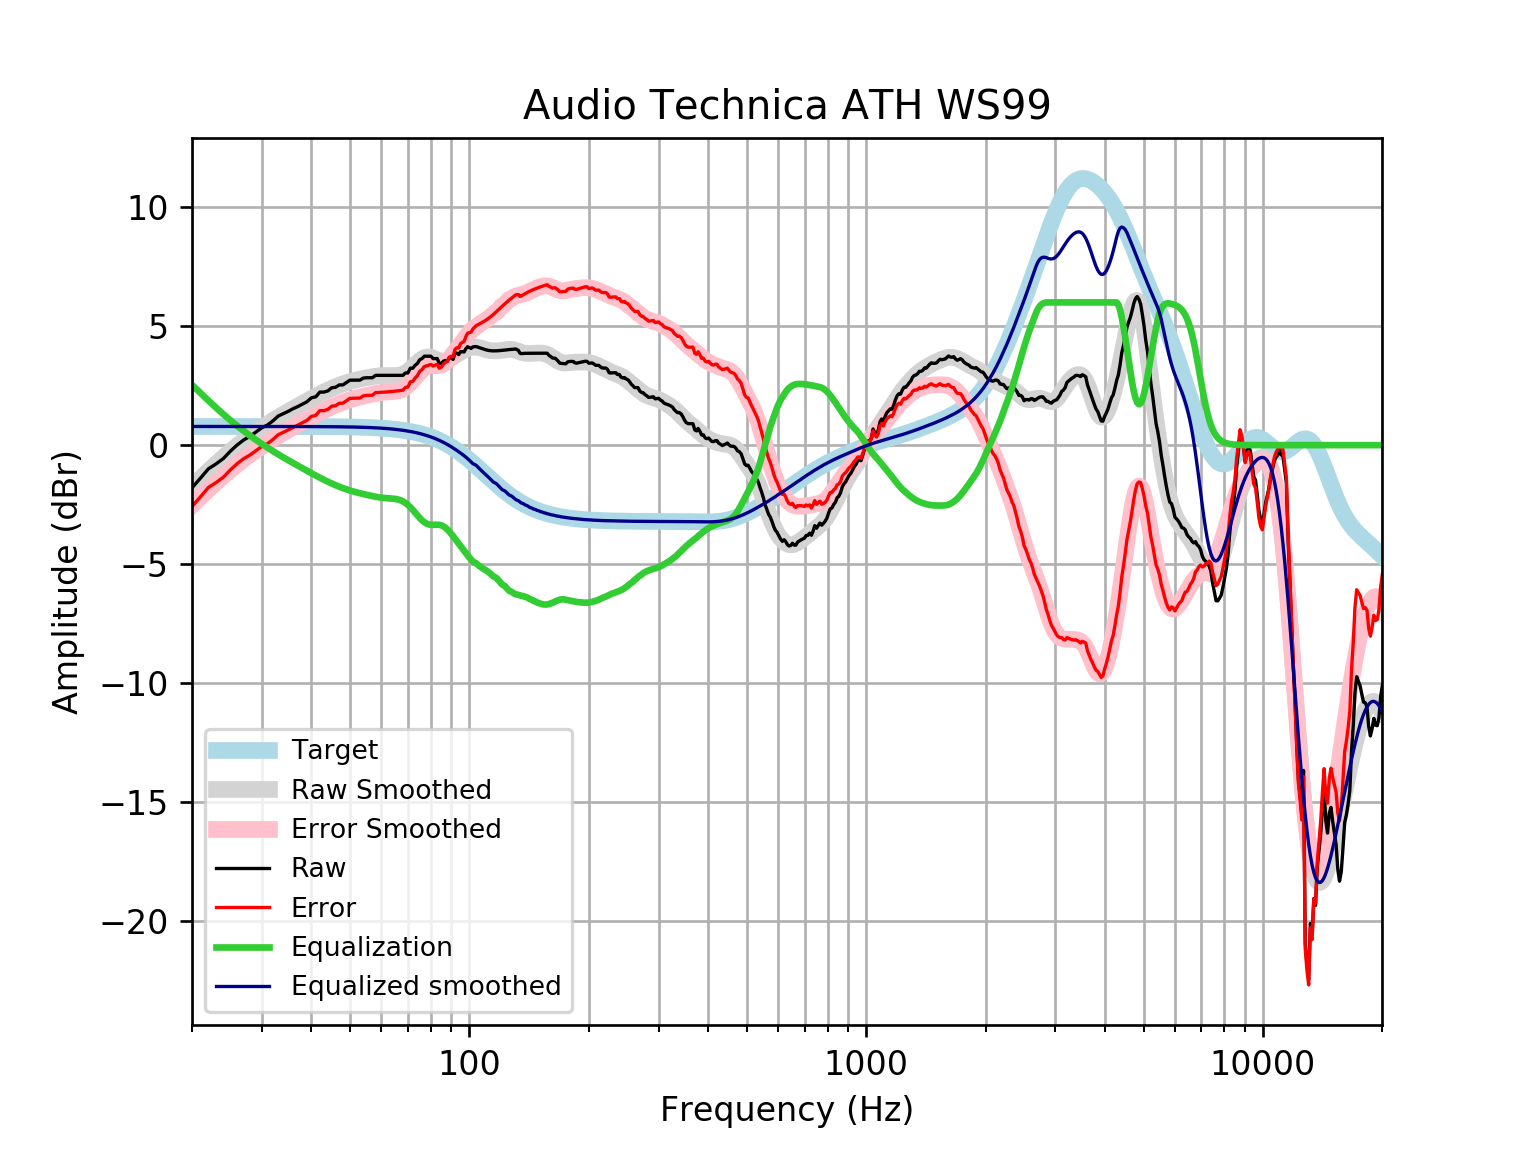

Values plotted in this chart, from the file beside it:
frequency, raw, error, smoothed, error_smoothed, equalization, equalized_raw, equalized_smoothed, target
20, -1.793, -2.579, -1.746, -2.532, 2.532, 0.7388, 0.7859, 0.7859
21, -1.391, -2.177, -1.405, -2.191, 2.191, 0.8006, 0.7859, 0.7859
22, -0.995, -1.781, -1.086, -1.872, 1.872, 0.8771, 0.7859, 0.7858
23, -0.7873, -1.573, -0.7882, -1.574, 1.574, 0.7867, 0.7858, 0.7858
24, -0.56, -1.346, -0.5113, -1.297, 1.297, 0.737, 0.7858, 0.7858
25, -0.2512, -1.037, -0.2569, -1.043, 1.043, 0.7915, 0.7857, 0.7857
26, 0.00902, -0.7766, -0.02354, -0.8092, 0.8092, 0.8182, 0.7857, 0.7857
27, 0.2185, -0.5671, 0.1903, -0.5953, 0.5953, 0.8137, 0.7856, 0.7856
28, 0.3701, -0.4154, 0.3866, -0.3989, 0.3989, 0.769, 0.7855, 0.7855
29, 0.5569, -0.2284, 0.5677, -0.2177, 0.2177, 0.7746, 0.7854, 0.7854
30, 0.7323, -0.05295, 0.7354, -0.04976, 0.04976, 0.782, 0.7852, 0.7852
31, 0.8466, 0.0616, 0.8916, 0.1065, -0.1065, 0.7401, 0.785, 0.785
32, 1.023, 0.2383, 1.037, 0.2525, -0.2525, 0.7706, 0.7848, 0.7848
33, 1.224, 0.4397, 1.174, 0.3893, -0.3893, 0.835, 0.7846, 0.7846
34, 1.325, 0.5405, 1.302, 0.5179, -0.5179, 0.8069, 0.7843, 0.7843
35, 1.425, 0.6415, 1.423, 0.6395, -0.6395, 0.7859, 0.7839, 0.7839
36, 1.536, 0.7529, 1.539, 0.7554, -0.7554, 0.781, 0.7835, 0.7835
37, 1.627, 0.8435, 1.65, 0.8669, -0.8669, 0.7597, 0.783, 0.783
38, 1.727, 0.9447, 1.757, 0.9746, -0.9746, 0.7525, 0.7824, 0.7824
39, 1.828, 1.046, 1.861, 1.079, -1.079, 0.7485, 0.7818, 0.7818
40, 1.992, 1.211, 1.961, 1.18, -1.18, 0.8116, 0.781, 0.781
41, 2.029, 1.249, 2.057, 1.277, -1.277, 0.7515, 0.7801, 0.7801
42, 2.23, 1.451, 2.149, 1.37, -1.37, 0.8603, 0.7791, 0.7791
43, 2.23, 1.452, 2.235, 1.457, -1.457, 0.7732, 0.778, 0.7779
44, 2.28, 1.504, 2.315, 1.538, -1.538, 0.7424, 0.7766, 0.7766
45, 2.411, 1.636, 2.389, 1.614, -1.614, 0.7976, 0.7752, 0.7751
46, 2.431, 1.658, 2.457, 1.683, -1.683, 0.7477, 0.7735, 0.7734
47, 2.532, 1.76, 2.519, 1.748, -1.748, 0.784, 0.7715, 0.7715
48, 2.532, 1.762, 2.576, 1.806, -1.806, 0.7254, 0.7694, 0.7694
49, 2.632, 1.865, 2.626, 1.859, -1.859, 0.7728, 0.767, 0.767
50, 2.731, 1.967, 2.671, 1.907, -1.907, 0.8239, 0.7643, 0.7642
51, 2.733, 1.972, 2.711, 1.95, -1.95, 0.7833, 0.7612, 0.7612
52, 2.733, 1.975, 2.745, 1.988, -1.988, 0.7453, 0.7579, 0.7578
53, 2.733, 1.979, 2.776, 2.022, -2.022, 0.7107, 0.7541, 0.7541
54, 2.818, 2.068, 2.804, 2.054, -2.054, 0.7635, 0.7499, 0.7499
55, 2.833, 2.088, 2.83, 2.085, -2.085, 0.7486, 0.7453, 0.7453
56, 2.833, 2.093, 2.854, 2.114, -2.114, 0.7192, 0.7402, 0.7401
57, 2.833, 2.099, 2.877, 2.142, -2.142, 0.6913, 0.7345, 0.7345
58, 2.934, 2.206, 2.896, 2.168, -2.168, 0.7663, 0.7283, 0.7283
59, 2.934, 2.213, 2.912, 2.19, -2.19, 0.744, 0.7215, 0.7215
60, 2.934, 2.22, 2.922, 2.208, -2.208, 0.7258, 0.714, 0.714
61, 2.934, 2.228, 2.928, 2.222, -2.222, 0.7122, 0.7058, 0.7058
62, 2.934, 2.237, 2.928, 2.232, -2.232, 0.7025, 0.6969, 0.6969
63, 2.934, 2.247, 2.926, 2.239, -2.239, 0.6948, 0.6871, 0.6871
64, 2.934, 2.257, 2.924, 2.247, -2.247, 0.6865, 0.6765, 0.6765
65, 2.934, 2.269, 2.925, 2.26, -2.26, 0.6739, 0.665, 0.665
66, 2.934, 2.281, 2.933, 2.281, -2.281, 0.653, 0.6525, 0.6525
67, 2.934, 2.295, 2.953, 2.314, -2.314, 0.62, 0.639, 0.639
68, 2.934, 2.31, 2.987, 2.362, -2.362, 0.5718, 0.6244, 0.6244
69, 3.035, 2.426, 3.036, 2.428, -2.428, 0.607, 0.6087, 0.6087
70, 3.035, 2.443, 3.102, 2.51, -2.51, 0.5243, 0.5918, 0.5918
71, 3.236, 2.662, 3.182, 2.609, -2.609, 0.627, 0.5736, 0.5736
72, 3.232, 2.677, 3.273, 2.719, -2.719, 0.5125, 0.5541, 0.5541
73, 3.355, 2.822, 3.37, 2.836, -2.836, 0.5189, 0.5333, 0.5333
74, 3.436, 2.925, 3.465, 2.954, -2.954, 0.4822, 0.511, 0.511
75, 3.592, 3.105, 3.552, 3.064, -3.064, 0.5282, 0.4873, 0.4873
76, 3.638, 3.176, 3.624, 3.162, -3.162, 0.4766, 0.462, 0.4621
77, 3.739, 3.303, 3.675, 3.24, -3.24, 0.4985, 0.4352, 0.4353
78, 3.739, 3.332, 3.704, 3.297, -3.297, 0.4415, 0.4068, 0.4068
79, 3.739, 3.362, 3.709, 3.332, -3.332, 0.4062, 0.3767, 0.3768
... 553 more rows
